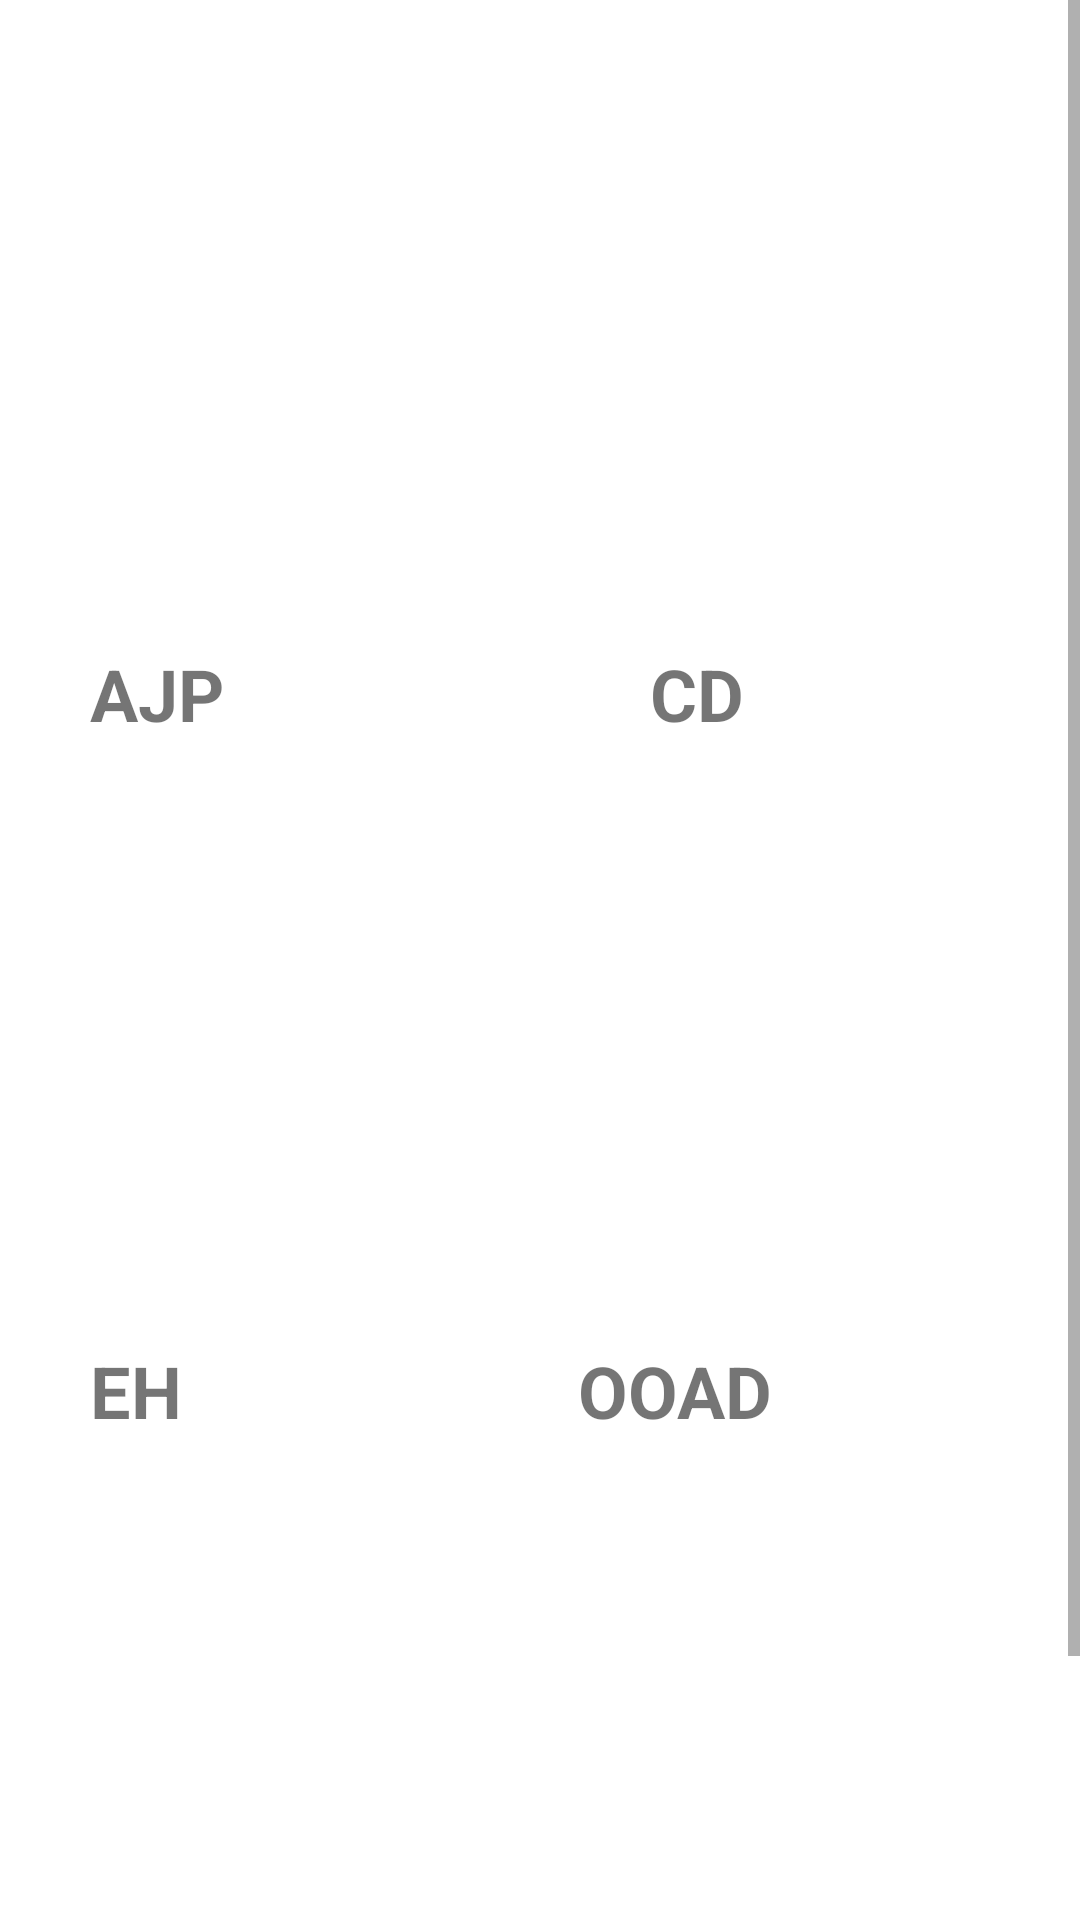

Reconstruct the res/layout file that produces this screen, plus the resources it refers to.
<!-- AndroidManifest.xml: application theme Theme.Avitiens -->
<!-- res/layout/activity_csesubj.xml -->
<?xml version="1.0" encoding="utf-8"?>
<LinearLayout xmlns:android="http://schemas.android.com/apk/res/android"
    xmlns:app="http://schemas.android.com/apk/res-auto"
    xmlns:tools="http://schemas.android.com/tools"
    android:layout_width="match_parent"
    android:layout_height="match_parent"
    tools:context=".csesubj">
    <ScrollView
        android:layout_width="match_parent"
        android:layout_height="match_parent">
        <LinearLayout
            android:layout_width="match_parent"
            android:layout_height="match_parent"
            android:orientation="vertical">

            <LinearLayout
                android:id="@+id/first"
                android:layout_width="match_parent"
                android:layout_height="wrap_content"
                android:layout_marginTop="15dp"
                android:orientation="horizontal"
                app:layout_constraintEnd_toEndOf="parent"
                app:layout_constraintHorizontal_bias="0.5"
                app:layout_constraintStart_toStartOf="parent"
                app:layout_constraintTop_toTopOf="parent">

                <ImageView
                    android:id="@+id/sem5ajp"
                    android:layout_width="300dp"
                    android:layout_height="200dp"
                    android:layout_marginStart="5dp"
                    android:layout_marginLeft="5dp"
                    android:layout_marginEnd="5dp"
                    android:layout_marginRight="5dp"
                    android:layout_weight="1"
                    android:contentDescription="TODO"
                    app:srcCompat="@drawable/syllabus" />

                <ImageView
                    android:id="@+id/sem5cd"
                    android:layout_width="300dp"
                    android:layout_height="200dp"
                    android:layout_marginStart="5dp"
                    android:layout_marginLeft="5dp"
                    android:layout_marginEnd="5dp"
                    android:layout_marginRight="5dp"
                    android:layout_weight="1"
                    app:srcCompat="@drawable/syllabus" />
            </LinearLayout>

            <LinearLayout
                android:id="@+id/second"
                android:layout_width="match_parent"
                android:layout_height="wrap_content"
                android:orientation="horizontal"
                app:layout_constraintEnd_toEndOf="parent"
                app:layout_constraintHorizontal_bias="0.5"
                app:layout_constraintStart_toStartOf="parent"
                app:layout_constraintTop_toBottomOf="@+id/first">

                <TextView
                    android:id="@+id/ajpajp"
                    android:layout_width="wrap_content"
                    android:layout_height="wrap_content"
                    android:layout_weight="1"
                    android:paddingLeft="30dp"
                    android:text="AJP"
                    android:textSize="24sp"
                    android:textStyle="bold" />

                <TextView
                    android:id="@+id/cdcd"
                    android:layout_width="wrap_content"
                    android:layout_height="wrap_content"
                    android:layout_weight="1"
                    android:paddingLeft="30dp"
                    android:text="CD"
                    android:textSize="24sp"
                    android:textStyle="bold" />
            </LinearLayout>

            <LinearLayout
                android:id="@+id/third"
                android:layout_width="match_parent"
                android:layout_height="wrap_content"
                android:orientation="horizontal"
                app:layout_constraintEnd_toEndOf="parent"
                app:layout_constraintHorizontal_bias="0.5"
                app:layout_constraintStart_toStartOf="parent"
                app:layout_constraintTop_toBottomOf="@+id/second">

                <ImageView
                    android:id="@+id/sem5eh"
                    android:layout_width="300dp"
                    android:layout_height="200dp"
                    android:layout_marginStart="5dp"
                    android:layout_marginLeft="5dp"
                    android:layout_marginEnd="5dp"
                    android:layout_marginRight="5dp"
                    android:layout_weight="1"
                    app:srcCompat="@drawable/syllabus" />

                <ImageView
                    android:id="@+id/sem5ooad"
                    android:layout_width="300dp"
                    android:layout_height="200dp"
                    android:layout_marginStart="5dp"
                    android:layout_marginLeft="5dp"
                    android:layout_marginEnd="5dp"
                    android:layout_marginRight="5dp"
                    android:layout_weight="1"
                    app:srcCompat="@drawable/syllabus" />
            </LinearLayout>

            <LinearLayout
                android:id="@+id/fourth"
                android:layout_width="match_parent"
                android:layout_height="wrap_content"
                android:orientation="horizontal"
                app:layout_constraintEnd_toEndOf="parent"
                app:layout_constraintHorizontal_bias="0.5"
                app:layout_constraintStart_toStartOf="parent"
                app:layout_constraintTop_toBottomOf="@+id/third">

                <TextView
                    android:id="@+id/eheh"
                    android:layout_width="wrap_content"
                    android:layout_height="wrap_content"
                    android:layout_weight="1"
                    android:paddingLeft="30dp"
                    android:text="EH"
                    android:textSize="24sp"
                    android:textStyle="bold" />

                <TextView
                    android:id="@+id/ooadooad"
                    android:layout_width="wrap_content"
                    android:layout_height="wrap_content"
                    android:layout_weight="1"
                    android:paddingLeft="30dp"
                    android:text="OOAD"
                    android:textSize="24sp"
                    android:textStyle="bold" />
            </LinearLayout>

            <LinearLayout
                android:id="@+id/five"
                android:layout_width="match_parent"
                android:layout_height="wrap_content"
                android:layout_marginTop="30dp"
                android:orientation="horizontal"
                app:layout_constraintEnd_toEndOf="parent"
                app:layout_constraintHorizontal_bias="0.5"
                app:layout_constraintStart_toStartOf="parent"
                app:layout_constraintTop_toTopOf="@id/fourth">

                <ImageView
                    android:id="@+id/sem5dmm"
                    android:layout_width="300dp"
                    android:layout_height="200dp"
                    android:layout_marginStart="5dp"
                    android:layout_marginLeft="5dp"
                    android:layout_marginEnd="5dp"
                    android:layout_marginRight="5dp"
                    android:layout_weight="1"
                    app:srcCompat="@drawable/syllabus" />

                <ImageView
                    android:id="@+id/sem5dmdw"
                    android:layout_width="300dp"
                    android:layout_height="200dp"
                    android:layout_weight="1"
                    app:srcCompat="@drawable/syllabus" />
            </LinearLayout>

            <LinearLayout
                android:id="@+id/sixe"
                android:layout_width="match_parent"
                android:layout_height="wrap_content"
                android:orientation="horizontal"
                app:layout_constraintEnd_toEndOf="parent"
                app:layout_constraintHorizontal_bias="0.5"
                app:layout_constraintStart_toStartOf="parent"
                app:layout_constraintTop_toBottomOf="@+id/five">

                <TextView
                    android:id="@+id/dmmdmm"
                    android:layout_width="wrap_content"
                    android:layout_height="wrap_content"
                    android:layout_weight="1"
                    android:paddingLeft="30dp"
                    android:text="DMM"
                    android:textSize="24sp"
                    android:textStyle="bold" />

                <TextView
                    android:id="@+id/dmdwdmdw"
                    android:layout_width="wrap_content"
                    android:layout_height="wrap_content"
                    android:layout_weight="1"
                    android:paddingLeft="30dp"
                    android:text="DMDW"
                    android:textSize="24sp"
                    android:textStyle="bold" />
            </LinearLayout>

        </LinearLayout>
    </ScrollView>


</LinearLayout>
<!-- resources referenced by this layout -->
<resources>
  <style name="Theme.Avitiens" parent="Theme.MaterialComponents.Light.DarkActionBar">
          
          <item name="colorPrimary">@color/purple_500</item>
          <item name="colorPrimaryVariant">@color/purple_700</item>
          <item name="colorOnPrimary">@color/white</item>
          
          <item name="colorSecondary">@color/teal_200</item>
          <item name="colorSecondaryVariant">@color/teal_700</item>
          <item name="colorOnSecondary">@color/black</item>
          
          <item name="android:statusBarColor" tools:targetApi="21">?attr/colorPrimaryVariant</item>
          
      </style>
  <!-- not gathered from this repository: default colours our renderer supplied (Android Studio template values) -->
  <color name="purple_500">#FF6200EE</color>
  <color name="purple_700">#FF3700B3</color>
  <color name="teal_200">#FF03DAC5</color>
  <color name="teal_700">#FF018786</color>
  <color name="black">#FF000000</color>
  <color name="white">#FFFFFFFF</color>
</resources>
